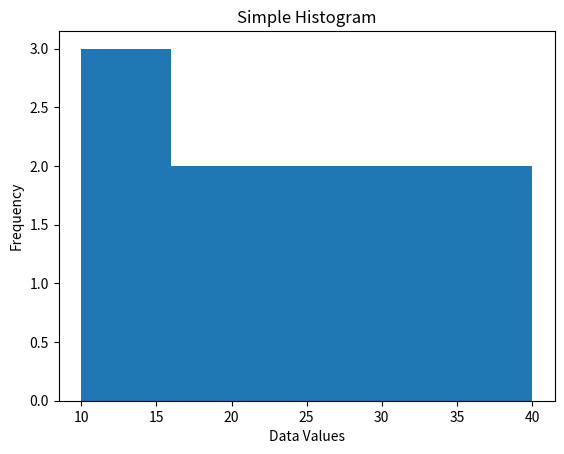

Reproduce this figure in Python.
import matplotlib.pyplot as plt

data = [10, 12, 15, 20, 20, 25, 25, 30, 32, 35, 40]

plt.hist(data, bins=5)
plt.xlabel("Data Values")
plt.ylabel("Frequency")
plt.title("Simple Histogram")
plt.show()
